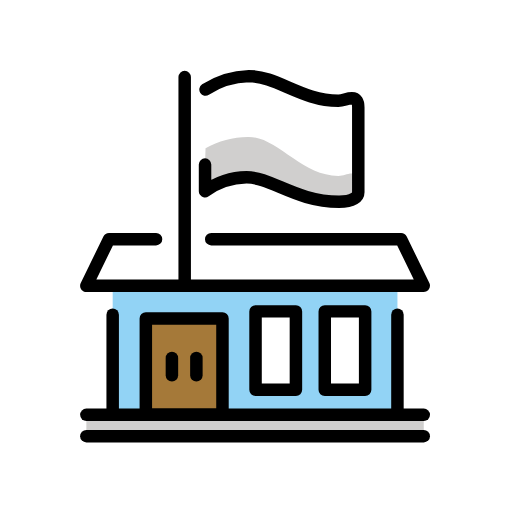
t = 0.00 s
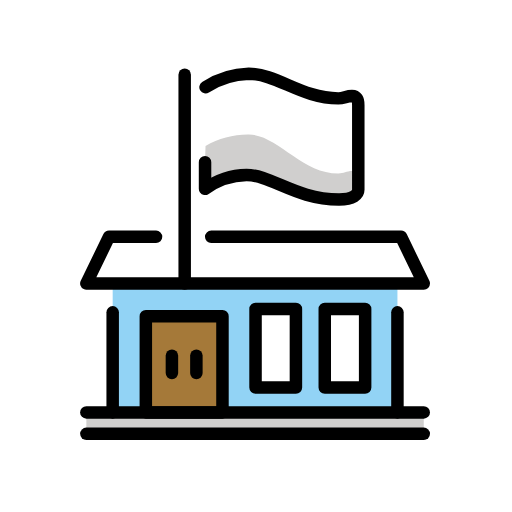
t = 0.48 s
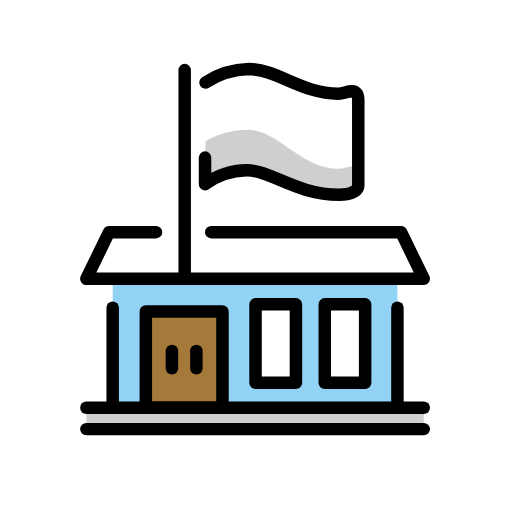
t = 1.43 s
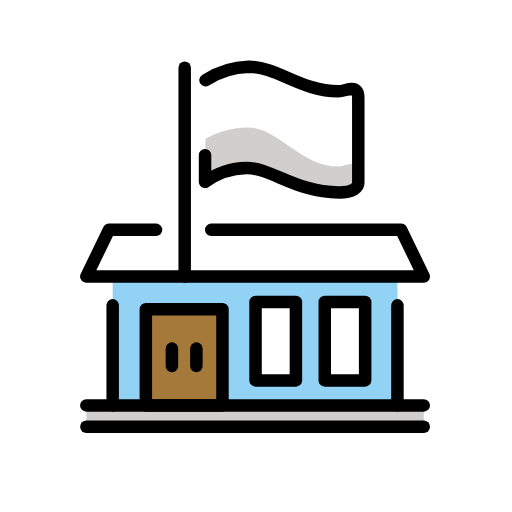
t = 1.90 s
t = 2.38 s: frame unchanged from t = 1.43 s, image omitted
t = 3.33 s: frame unchanged from t = 0.48 s, image omitted

The animated SVG that drew these frames (rendered in a browser with its animation timeline set to each time). Animation: 1 SMIL element (animateTransform=1); one cycle of 3.80 s, repeats indefinitely.

<?xml version='1.0' encoding='utf-8'?>
<svg xmlns="http://www.w3.org/2000/svg" id="emoji" viewBox="-5 -5 82 82" width="200" height="200" role="img">
  <title>OpenMoji: flagged building</title><g><g id="color">
    <polygon fill="#fff" points="13.0651 34.0436 9.635 40.3698 61.6867 40.2055 58.4281 33.9615 13.0651 34.0436" />
    <path fill="#fff" d="m28.1285,9.9293l-.2112,8.8107s4.9278-2.1539,6.9327-1.8172,10.2426,6.4103,10.9407,6.4103,4.9566.0698,5.3057-.0698.5225-.0105.5225-.0105l-.11-11.6902s-.9352.4401-2.3931.3576-6.7116-1.3753-7.3992-1.8704-4.8136-1.9805-5.1987-1.9805-2.3242-.7635-8.3894,1.86Z" />
    <rect x="13.0463" y="40.7795" width="45.606" height="20.6526" fill="#92d3f5" />
    <rect x="18.355" y="46.0122" width="12.2734" height="15.4199" fill="#a57939" />
    <rect x="35.927" y="44.8695" width="6.4666" height="12.5623" fill="#fff" />
    <rect x="47.0129" y="44.8695" width="6.4666" height="12.5623" fill="#fff" />
    <path fill="#d0cfce" d="m27.9173,18.74c2.1054-1.2182,4.5004-1.846,6.9327-1.8172,4.5419,0,8.4377,6.247,14.3339,6.247.8691,0,1.3042-.3913,2.1813-.3913.7275,0,1.018.52,1.018,1.4385v1.5653c0,.7168-.783,1.531-3.0816,1.531-6.91,0-10.8056-3.9084-14.8143-3.9084-2.3907.0452-4.7105.8194-6.6492,2.219v-4.2672l.0792-2.6167Z" />
    <rect x="8.8314" y="61.4321" width="54.0357" height="3.4194" fill="#d0cfce" />
  </g>
  <g id="line">
    <line x1="13.0463" x2="13.0463" y1="61.4321" y2="45.3988" fill="none" stroke="#000" stroke-linecap="round" stroke-linejoin="round" stroke-width="2" />
    <line x1="8.8314" x2="62.8671" y1="64.8515" y2="64.8515" fill="none" stroke="#000" stroke-linecap="round" stroke-linejoin="round" stroke-width="2" />
    <line x1="62.8671" x2="8.8314" y1="61.4321" y2="61.4321" fill="none" stroke="#000" stroke-linecap="round" stroke-linejoin="round" stroke-width="2" />
    <polyline fill="none" stroke="#000" stroke-linecap="round" stroke-linejoin="round" stroke-width="2" points="19.991 33.303 12.461 33.303 8.831 40.779 62.867 40.779 59.238 33.303 28.828 33.303" />
    <line x1="58.6523" x2="58.6523" y1="61.4321" y2="45.3988" fill="none" stroke="#000" stroke-linecap="round" stroke-linejoin="round" stroke-width="2" />
    <line x1="26.4521" x2="26.4521" y1="55.1141" y2="52.3302" fill="none" stroke="#000" stroke-linecap="round" stroke-linejoin="round" stroke-width="2" />
    <line x1="22.5337" x2="22.5337" y1="55.1141" y2="52.3302" fill="none" stroke="#000" stroke-linecap="round" stroke-linejoin="round" stroke-width="2" />
    <rect x="18.3562" y="46.0122" width="12.2734" height="15.4199" fill="none" stroke="#000" stroke-linecap="round" stroke-linejoin="round" stroke-width="2" />
    <path fill="none" stroke="#000" stroke-linecap="round" stroke-linejoin="round" stroke-width="2" d="m27.9173,9.34c2.0697-1.3393,4.4684-2.0824,6.9327-2.1478,4.5419,0,8.4377,3.9373,14.3339,3.9373.8691,0,1.3042-.3912,2.1813-.3912.7275,0,1.018.52,1.018,1.4384v13.6056c0,.7168-.783,1.531-3.0816,1.531-6.91,0-10.8056-3.9084-14.8143-3.9084-2.3907.0452-4.7105.8194-6.6492,2.219v-4.2672" />
    <line x1="24.5786" x2="24.5786" y1="7.3472" y2="40.7795" fill="none" stroke="#000" stroke-linecap="round" stroke-miterlimit="10" stroke-width="2" />
    <rect x="35.927" y="44.8695" width="6.4666" height="12.5623" fill="none" stroke="#000" stroke-linecap="round" stroke-linejoin="round" stroke-width="2" />
    <rect x="47.0129" y="44.8695" width="6.4666" height="12.5623" fill="none" stroke="#000" stroke-linecap="round" stroke-linejoin="round" stroke-width="2" />
  </g>
<animateTransform attributeName="transform" type="translate" values="0 0;0 -1.5;0 0" dur="3.8s" repeatCount="indefinite" /></g></svg>
